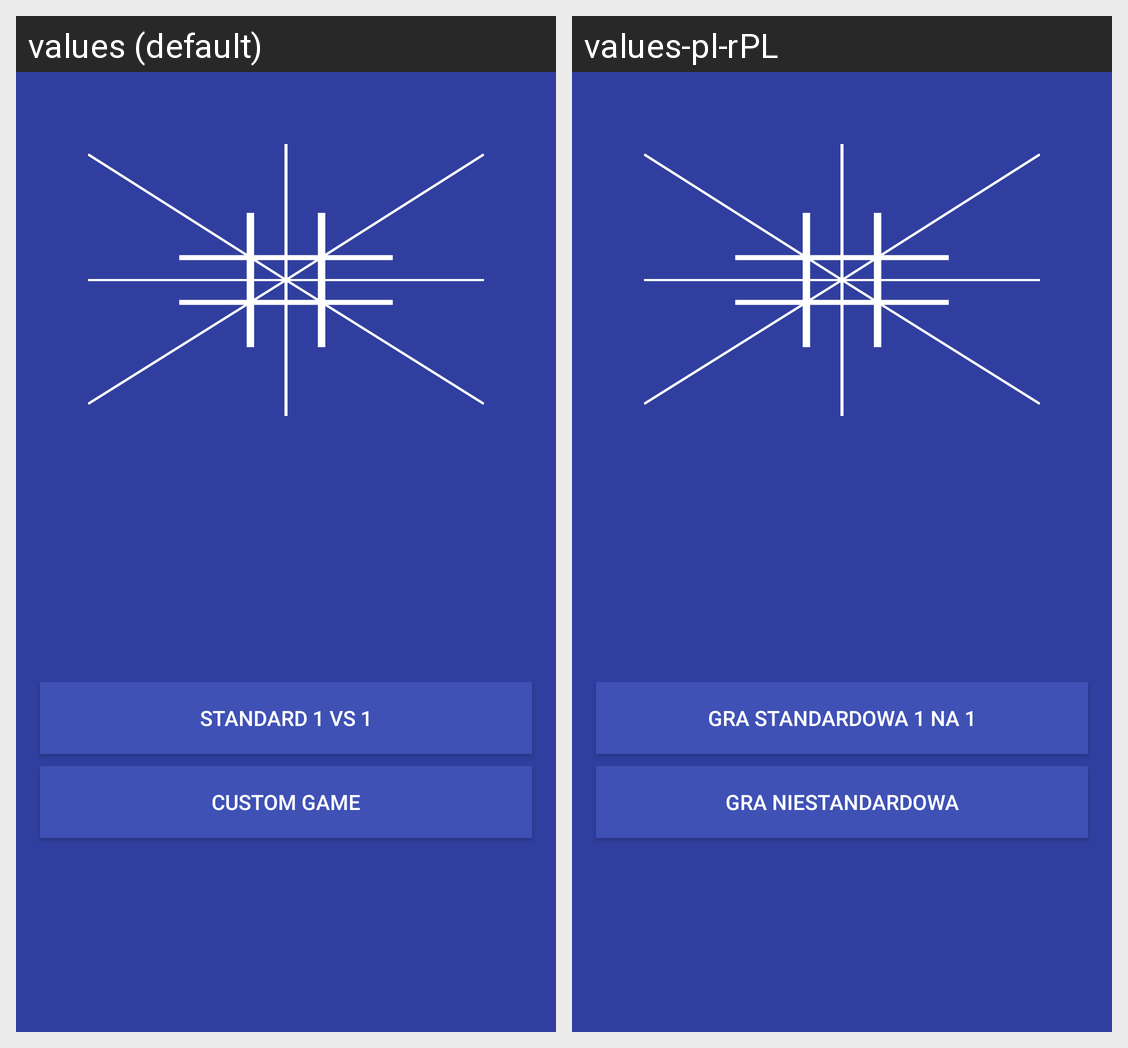

The same Android screen rendered under two of its app's locales, left to right. List the strings drawn on it with the default value and each locale's translation.
Android screen res/layout/activity_multiplayer_menu.xml rendered under 2 locales, left to right: values (default), values-pl-rPL. Device: Nexus 5 (rendered at 1080×1920; each locale shown at half size, 540×960, under a caption strip naming it); theme AppTheme.
Strings drawn on this screen, with the default value and each locale's value (text and hints the layout hard-codes, and strings that could not be matched under every locale, appear in the picture but are not listed):

string_multiplayer_menu_standard
  values: Standard 1 vs 1
  values-pl-rPL: Gra standardowa 1 na 1

string_multiplayer_menu_custom
  values: Custom game
  values-pl-rPL: Gra niestandardowa
